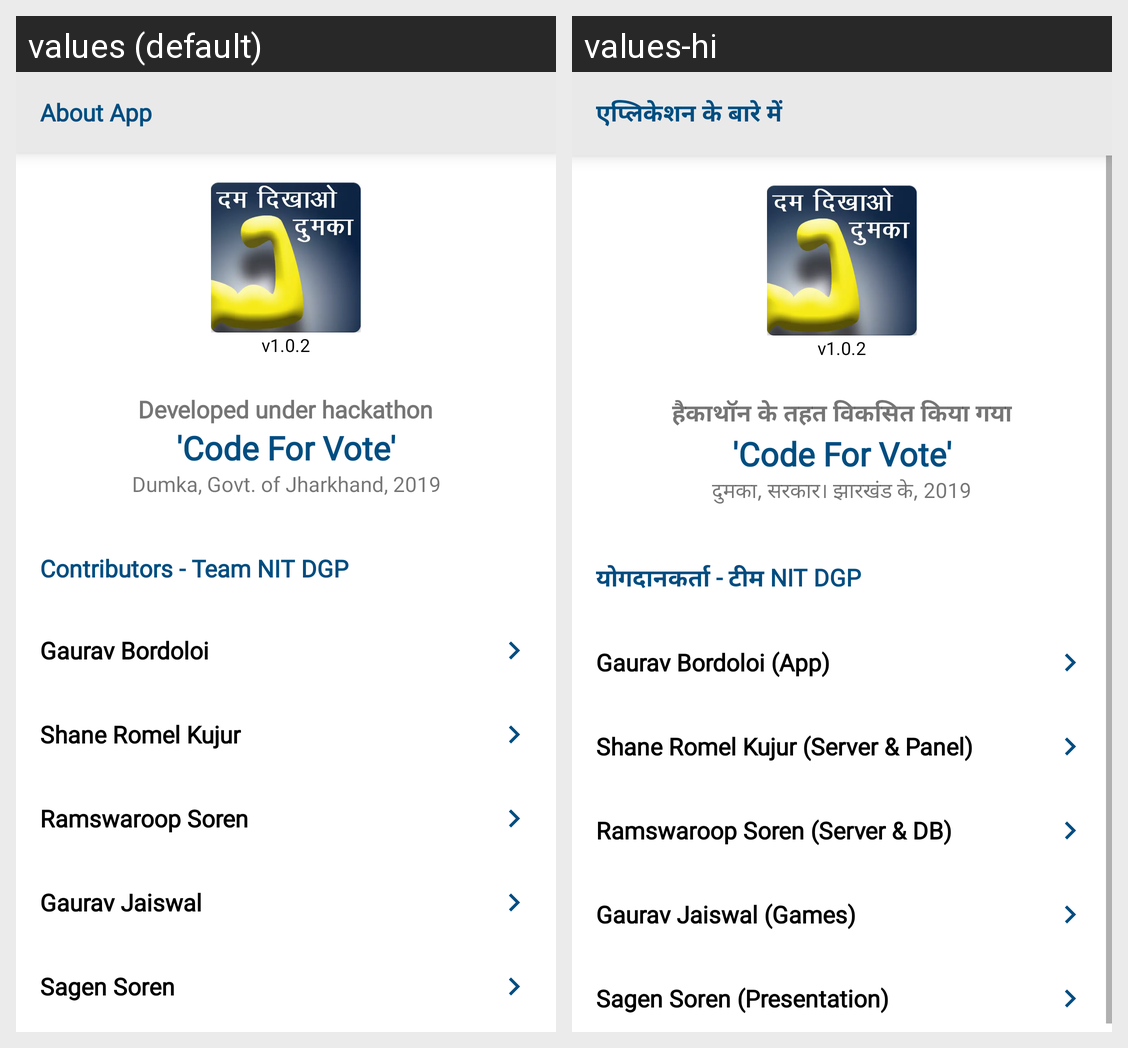

For this localized Android screen grid, give each drawn string resource with its value in every locale shown.
Android screen res/layout/fragment_about.xml rendered under 2 locales, left to right: values (default), values-hi. Device: Nexus 5 (rendered at 1080×1920; each locale shown at half size, 540×960, under a caption strip naming it); theme AppTheme.
Strings drawn on this screen, with the default value and each locale's value (text and hints the layout hard-codes, and strings that could not be matched under every locale, appear in the picture but are not listed):

about_app
  values: About App
  values-hi: एप्लिकेशन के बारे में

app_version
  values: v1.0.2
  values-hi: v1.0.2

developed_under_hackathon
  values: Developed under hackathon
  values-hi: हैकाथॉन के तहत विकसित किया गया

code_for_vote
  values: 'Code For Vote'
  values-hi: 'Code For Vote'

govt_of_jharkhand
  values: Dumka, Govt. of Jharkhand, 2019
  values-hi: दुमका, सरकार। झारखंड के, 2019

contributors
  values: Contributors - Team NIT DGP
  values-hi: योगदानकर्ता - टीम NIT DGP

contributor_name_1
  values: Gaurav Bordoloi
  values-hi: Gaurav Bordoloi (App)

contributor_name_2
  values: Shane Romel Kujur
  values-hi: Shane Romel Kujur (Server & Panel)

contributor_name_3
  values: Ramswaroop Soren
  values-hi: Ramswaroop Soren (Server & DB)

contributor_name_4
  values: Gaurav Jaiswal
  values-hi: Gaurav Jaiswal (Games)

contributor_name_5
  values: Sagen Soren
  values-hi: Sagen Soren (Presentation)
